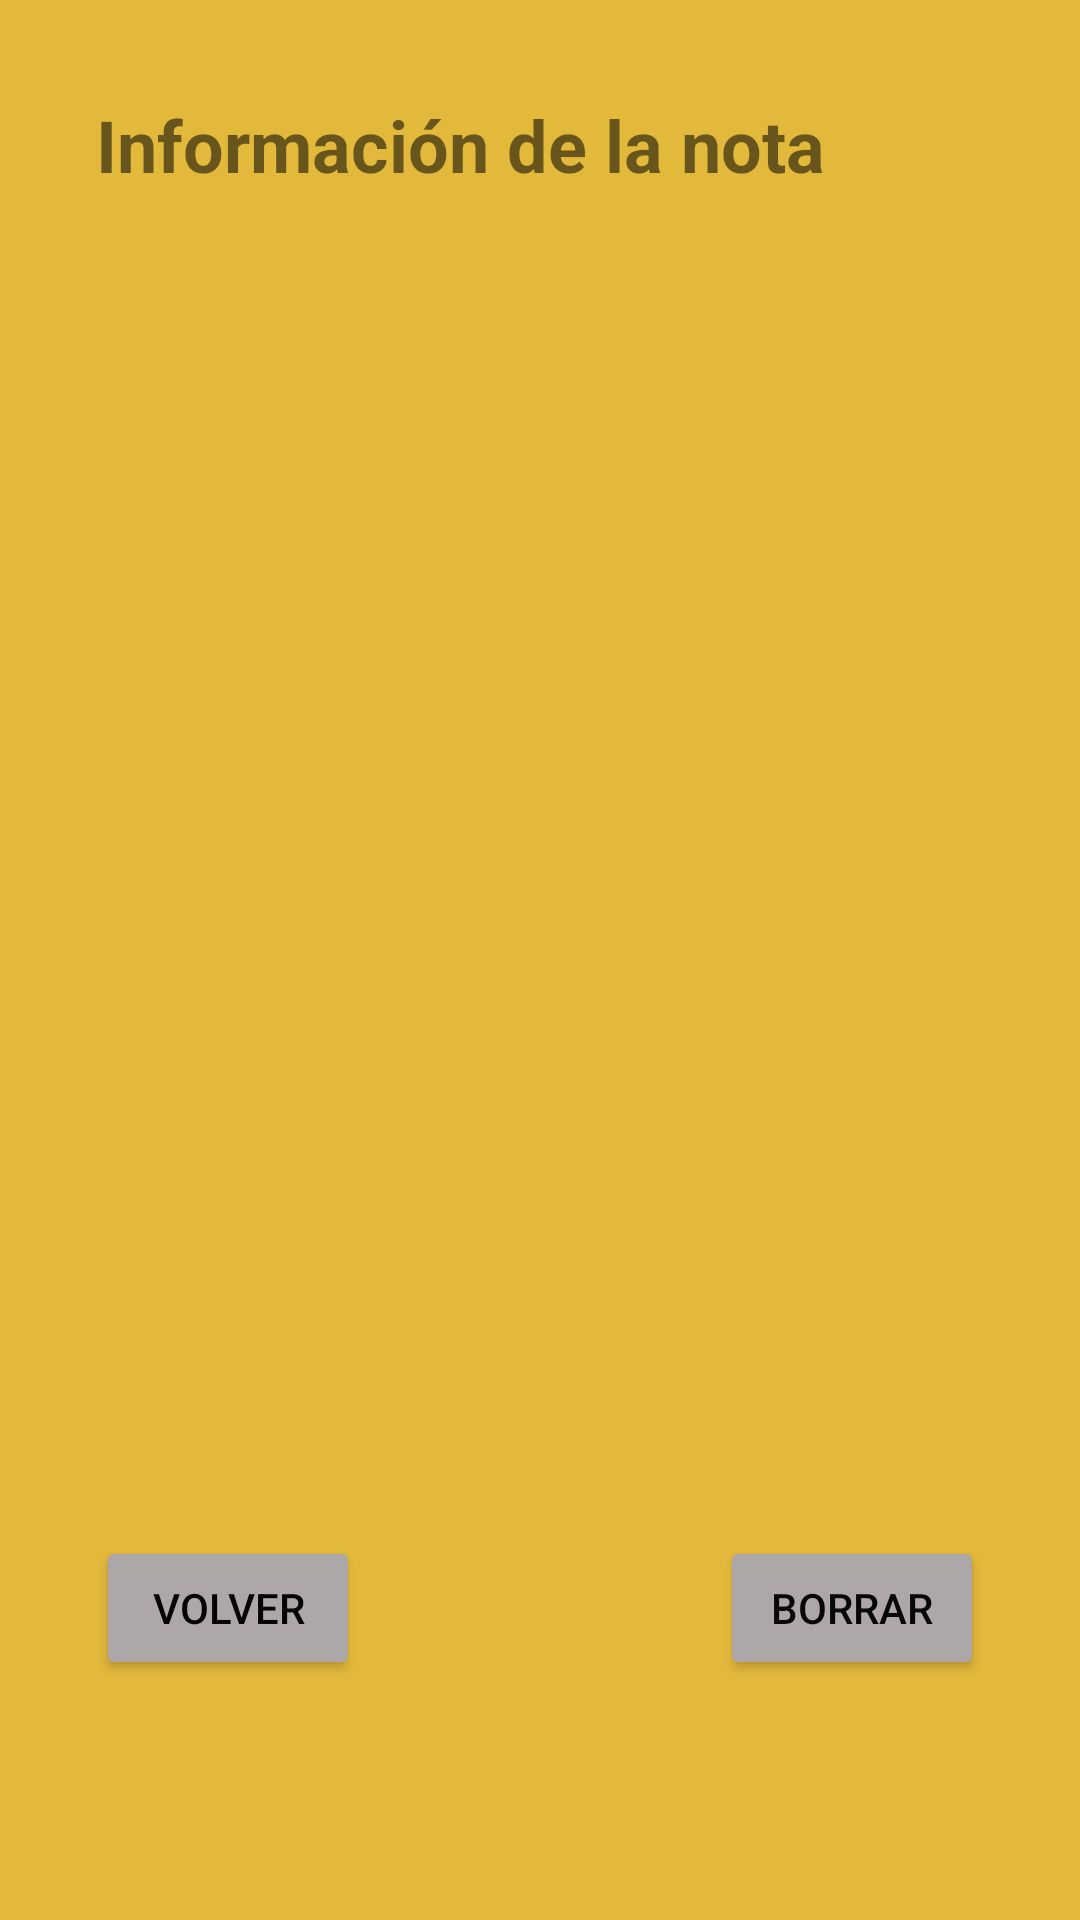

Reconstruct the res/layout file that produces this screen, plus the resources it refers to.
<!-- AndroidManifest.xml: application theme Theme.EE_UF1 -->
<!-- res/layout/activity_ver_nota.xml -->
<?xml version="1.0" encoding="utf-8"?>
<androidx.constraintlayout.widget.ConstraintLayout xmlns:android="http://schemas.android.com/apk/res/android"
    xmlns:app="http://schemas.android.com/apk/res-auto"
    xmlns:tools="http://schemas.android.com/tools"
    android:layout_width="match_parent"
    android:layout_height="match_parent"
    android:background="#E3B93C"
    tools:context=".VerNotaActivity">

    <TextView
        android:id="@+id/label1_vernota"
        android:layout_width="0dp"
        android:layout_height="wrap_content"
        android:layout_marginStart="32dp"
        android:layout_marginLeft="32dp"
        android:layout_marginTop="32dp"
        android:layout_marginEnd="32dp"
        android:layout_marginRight="32dp"
        android:text="@string/label1_ver_text"
        android:textSize="24sp"
        android:textStyle="bold"
        app:layout_constraintEnd_toEndOf="parent"
        app:layout_constraintHorizontal_bias="1.0"
        app:layout_constraintStart_toStartOf="parent"
        app:layout_constraintTop_toTopOf="parent" />

    <TextView
        android:id="@+id/label2_vernota"
        android:layout_width="0dp"
        android:layout_height="wrap_content"
        android:layout_marginStart="32dp"
        android:layout_marginLeft="32dp"
        android:layout_marginTop="96dp"
        android:layout_marginEnd="32dp"
        android:layout_marginRight="32dp"
        android:textSize="24sp"
        app:layout_constraintEnd_toEndOf="parent"
        app:layout_constraintHorizontal_bias="1.0"
        app:layout_constraintStart_toStartOf="parent"
        app:layout_constraintTop_toBottomOf="@+id/label1_vernota" />

    <Button
        android:id="@+id/boton1_verNota"
        android:layout_width="wrap_content"
        android:layout_height="wrap_content"
        android:layout_marginStart="32dp"
        android:layout_marginLeft="32dp"
        android:layout_marginBottom="80dp"
        android:text="@string/boton1_ver_text"
        android:textColor="#040404"
        app:backgroundTint="#AEA7A7"
        app:layout_constraintBottom_toBottomOf="parent"
        app:layout_constraintStart_toStartOf="parent" />

    <Button
        android:id="@+id/boton2_verNota"
        android:layout_width="wrap_content"
        android:layout_height="wrap_content"
        android:layout_marginEnd="32dp"
        android:layout_marginRight="32dp"
        android:layout_marginBottom="80dp"
        android:text="@string/boton2_ver_text"
        android:textColor="#070707"
        app:backgroundTint="#AEA7A7"
        app:layout_constraintBottom_toBottomOf="parent"
        app:layout_constraintEnd_toEndOf="parent"
        app:layout_constraintHorizontal_bias="1.0"
        app:layout_constraintStart_toEndOf="@+id/boton1_verNota" />
</androidx.constraintlayout.widget.ConstraintLayout>
<!-- resources referenced by this layout -->
<resources>
  <string name="boton1_ver_text">VOLVER</string>
  <string name="boton2_ver_text">BORRAR</string>
  <string name="label1_ver_text">Información de la nota</string>
  <style name="Theme.EE_UF1" parent="Theme.MaterialComponents.DayNight.DarkActionBar">
          
          <item name="colorPrimary">@color/purple_500</item>
          <item name="colorPrimaryVariant">@color/purple_700</item>
          <item name="colorOnPrimary">@color/white</item>
          
          <item name="colorSecondary">@color/teal_200</item>
          <item name="colorSecondaryVariant">@color/teal_700</item>
          <item name="colorOnSecondary">@color/black</item>
          
          <item name="android:statusBarColor" tools:targetApi="l">?attr/colorPrimaryVariant</item>
          
      </style>
  <!-- not gathered from this repository: default colours our renderer supplied (Android Studio template values) -->
  <color name="purple_500">#FF6200EE</color>
  <color name="purple_700">#FF3700B3</color>
  <color name="teal_200">#FF03DAC5</color>
  <color name="teal_700">#FF018786</color>
  <color name="black">#FF000000</color>
  <color name="white">#FFFFFFFF</color>
</resources>
